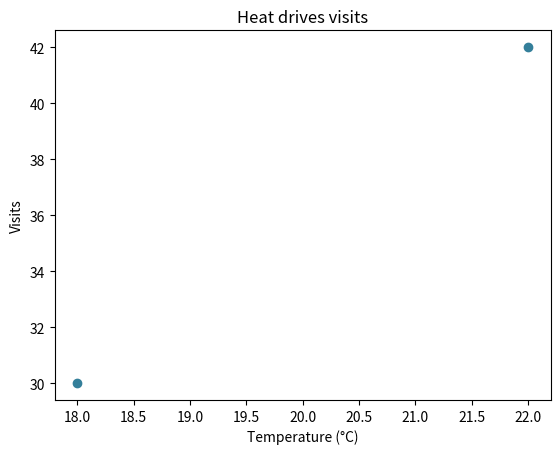

Source code (Python):
import pandas as pd
import matplotlib.pyplot as plt

def paired_days(garden, library):
    return garden.merge(library, on='day', how='inner')

def paired_plot(garden, library):
    pairs = paired_days(garden, library)
    fig, ax = plt.subplots()
    ax.scatter(pairs['temp_c'], pairs['visits'], color='#347f9a')
    ax.set(title='Heat drives visits', xlabel='Temperature (°C)', ylabel='Visits')
    return fig, ax

garden = pd.DataFrame({'day':['01','02','03'], 'temp_c':[18,20,22]})
library = pd.DataFrame({'day':['03','01','04'], 'visits':[42,30,99]})
fig, ax = paired_plot(garden, library)
